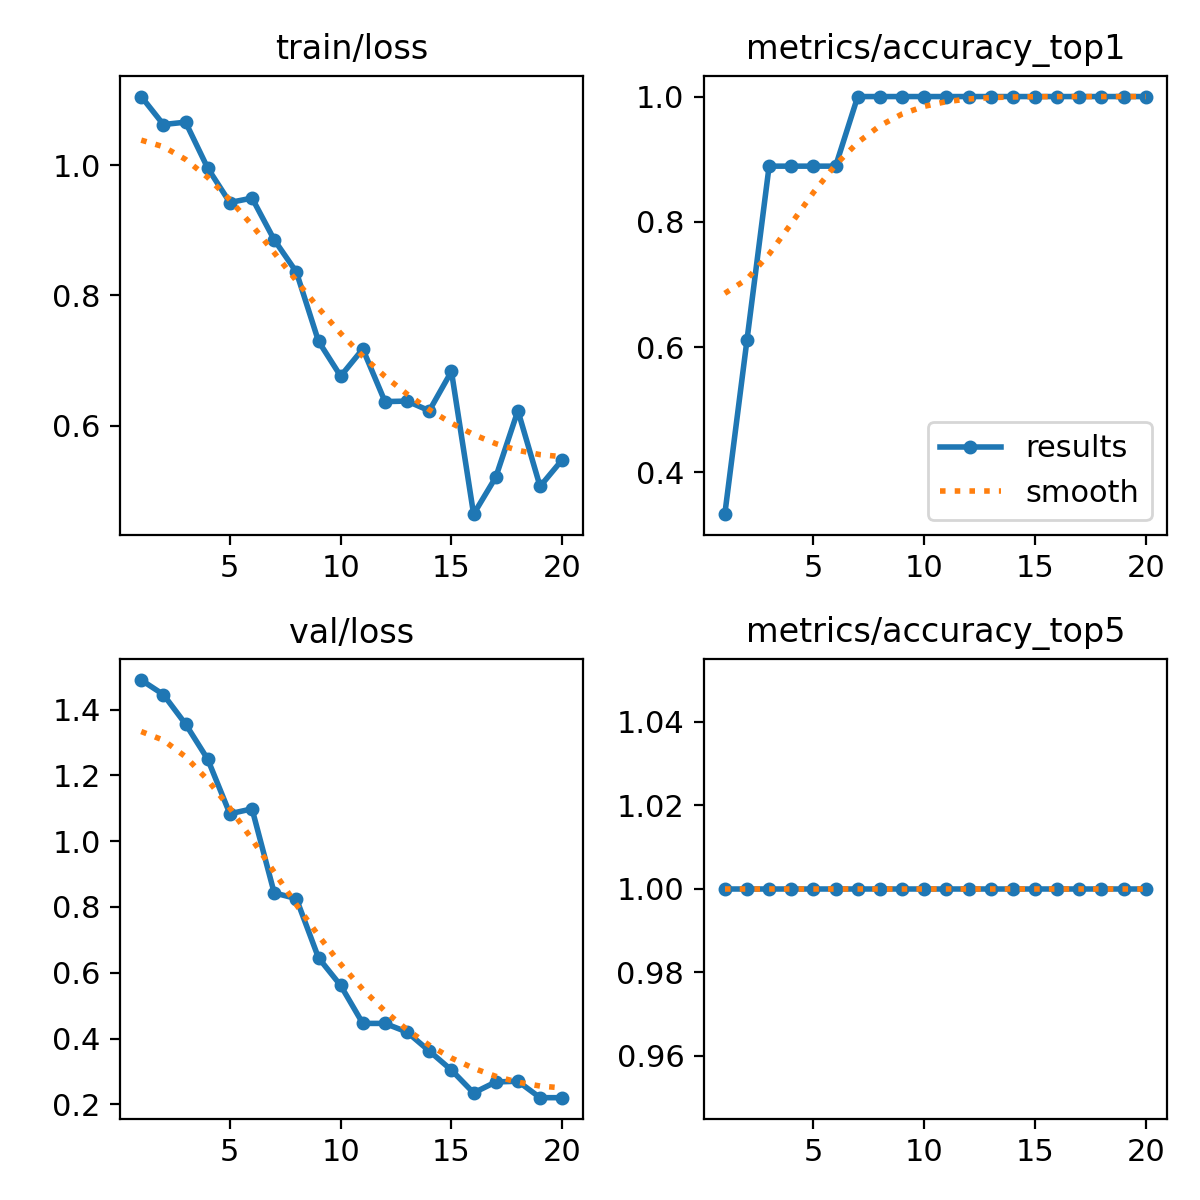

The table this chart was drawn from, first rows:
epoch, time, train/loss, metrics/accuracy_top1, metrics/accuracy_top5, val/loss, lr/pg0, lr/pg1, lr/pg2
1, 2.693, 1.105, 0.3333, 1, 1.49, 1.111e-05, 1.111e-05, 1.111e-05
2, 6.395, 1.062, 0.6111, 1, 1.446, 3.16802e-05, 3.16802e-05, 3.16802e-05
3, 10.07, 1.066, 0.8889, 1, 1.356, 5.00506e-05, 5.00506e-05, 5.00506e-05
4, 14.35, 0.9955, 0.8889, 1, 1.249, 6.62212e-05, 6.62212e-05, 6.62212e-05
5, 18.9, 0.9426, 0.8889, 1, 1.083, 8.0192e-05, 8.0192e-05, 8.0192e-05
6, 22.98, 0.9495, 0.8889, 1, 1.098, 9.1963e-05, 9.1963e-05, 9.1963e-05
7, 27.02, 0.8854, 1, 1, 0.8428, 0.0001015, 0.0001015, 0.0001015
8, 31.33, 0.836, 1, 1, 0.8254, 0.0001089, 0.0001089, 0.0001089
9, 35.49, 0.7296, 1, 1, 0.6453, 0.0001141, 0.0001141, 0.0001141
10, 38.31, 0.6761, 1, 1, 0.5613, 0.000117, 0.000117, 0.000117
11, 41.31, 0.7177, 1, 1, 0.4459, 0.0001178, 0.0001178, 0.0001178
12, 44.26, 0.637, 1, 1, 0.4459, 0.0001164, 0.0001164, 0.0001164
13, 47.1, 0.6377, 1, 1, 0.4196, 0.0001128, 0.0001128, 0.0001128
14, 49.31, 0.6229, 1, 1, 0.362, 0.0001069, 0.0001069, 0.0001069
15, 51.64, 0.6833, 1, 1, 0.3041, 9.89123e-05, 9.89123e-05, 9.89123e-05
16, 53.86, 0.4641, 1, 1, 0.2346, 8.86856e-05, 8.86856e-05, 8.86856e-05
17, 56.2, 0.5209, 1, 1, 0.2679, 7.6259e-05, 7.6259e-05, 7.6259e-05
18, 59.2, 0.623, 1, 1, 0.2701, 6.16327e-05, 6.16327e-05, 6.16327e-05
19, 62.29, 0.5068, 1, 1, 0.2201, 4.48066e-05, 4.48066e-05, 4.48066e-05
20, 65.24, 0.5477, 1, 1, 0.2201, 2.57808e-05, 2.57808e-05, 2.57808e-05
